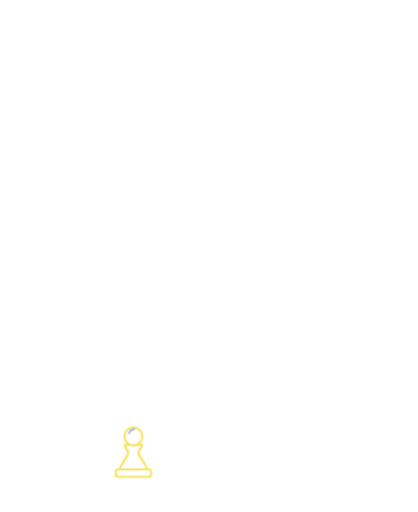
t = 0.00 s
t = 0.30 s: frame unchanged from t = 0.00 s, image omitted
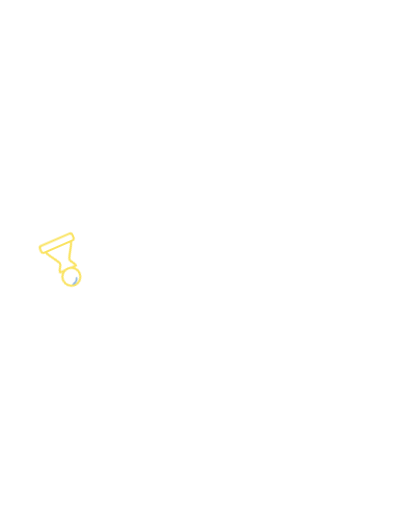
t = 0.62 s
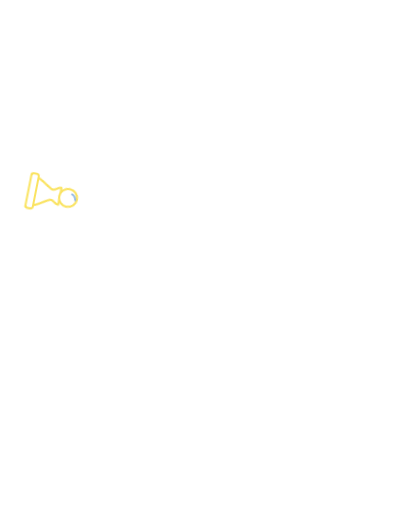
t = 0.92 s
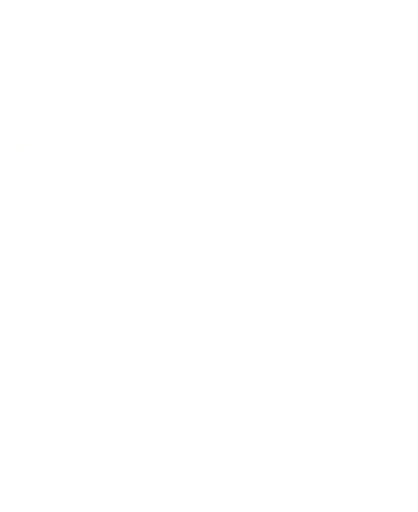
t = 1.26 s
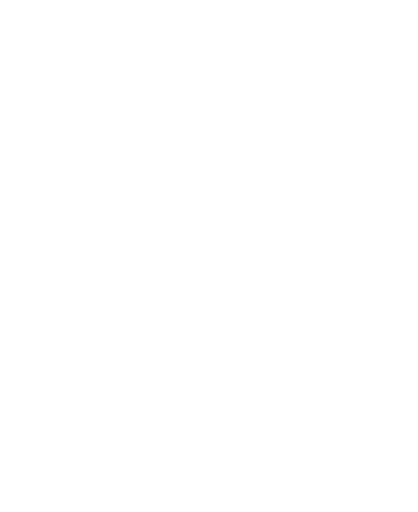
t = 1.58 s

The animated SVG that drew these frames (rendered in a browser with its animation timeline set to each time). Animation: 7 CSS @keyframes rules; one cycle of 1.90 s, repeats indefinitely.

<svg xmlns="http://www.w3.org/2000/svg" viewBox="-40 -330 1160 1420" class="mascotte mascotte-coup-de-pied-blanc mascotte-coup-de-pied" role="img" aria-label="Coup de pied">
<style>
.mascotte.mascotte-coup-de-pied-blanc { --mascot: #ffffff; --line: #fae361; }
.mascotte-coup-de-pied .m { fill: var(--mascot); }
.mascotte-coup-de-pied .shadow { fill: var(--mascot); opacity: .12; }
.mascotte-coup-de-pied g { transform-box: view-box; transform-origin: 0 0; }
.mascotte-coup-de-pied .arm2 { transform: rotate(104deg); } .mascotte-coup-de-pied .arm { transform: rotate(-104deg); } .mascotte-coup-de-pied .legl { transform: rotate(10deg); } .mascotte-coup-de-pied .legr { transform: rotate(-10deg); }
.mascotte-coup-de-pied .fa { animation: coup-de-pied-fa 1.6s ease-in-out .15s infinite alternate; } .mascotte-coup-de-pied .fa2 { animation: coup-de-pied-fb 1.6s ease-in-out .3s infinite alternate; }
@keyframes coup-de-pied-fa { from{transform:rotate(4deg)} to{transform:rotate(18deg)} } @keyframes coup-de-pied-fb { from{transform:rotate(4deg)} to{transform:rotate(18deg)} }
.mascotte-coup-de-pied .shadow { transform-box: fill-box; transform-origin: center; }
.mascotte-coup-de-pied .legl { animation: cdp-l 1.6s infinite; }
@keyframes cdp-l { 0%,20%{transform:rotate(-30deg);animation-timing-function:cubic-bezier(.7,0,.84,0)} 32%{transform:rotate(80deg);animation-timing-function:cubic-bezier(.16,1,.3,1)} 60%,100%{transform:rotate(0)} }
.mascotte-coup-de-pied .torso { animation: cdp-t 1.6s ease-in-out infinite; }
@keyframes cdp-t { 0%,20%{transform:rotate(4deg)} 32%{transform:rotate(10deg)} 60%,100%{transform:rotate(0)} }
.mascotte-coup-de-pied .arm { animation: cdp-a 1.6s ease-in-out infinite; }
@keyframes cdp-a { 0%,20%{transform:rotate(-80deg)} 32%{transform:rotate(-150deg)} 60%,100%{transform:rotate(-112deg)} }
.mascotte-coup-de-pied .arm2 { animation: cdp-b 1.6s ease-in-out infinite; }
@keyframes cdp-b { 0%,20%{transform:rotate(130deg)} 32%{transform:rotate(40deg)} 60%,100%{transform:rotate(112deg)} }
.mascotte-coup-de-pied .pv { animation: cdp-p 1.6s infinite; }
@keyframes cdp-p { 0%,30%{transform:translate(0,0) rotate(0);opacity:1;animation-timing-function:cubic-bezier(.16,1,.3,1)} 70%{transform:translate(-260px,-760px) rotate(-260deg);opacity:1} 80%,100%{transform:translate(-300px,-860px) rotate(-300deg);opacity:0} }
@media (prefers-reduced-motion: reduce) { .mascotte-coup-de-pied * { animation: none !important; } }
</style>
<ellipse class="shadow" cx="580" cy="1056.233" rx="280" ry="26"/><defs><clipPath id="coup-de-pied-tete"><polygon points="380,-10 1010,-10 1010,486 380,486"/></clipPath><clipPath id="coup-de-pied-buste"><polygon points="380,470 772,478 800,560 788,640 780,790 780,862 380,862"/></clipPath><clipPath id="coup-de-pied-jambeg"><polygon points="360,760 628,760 628,1110 360,1110"/></clipPath><clipPath id="coup-de-pied-jambed"><polygon points="628,760 786,760 786,930 840,1110 628,1110"/></clipPath><clipPath id="coup-de-pied-bra"><polygon points="300,-685 -685,300 300,300"/></clipPath><clipPath id="coup-de-pied-avb"><polygon points="300,-685 -685,300 -685,-685"/></clipPath></defs><g transform="translate(620.0 1038.2)"><g class="rig"><g transform="translate(-620.0 -1038.2)"><g transform="translate(548.0 795.0)"><g class="legl"><path class="m" d="M-72,-24 C-72,-72 72,-72 72,-24 C72,66 62,150 54,206 C50,232 38,244 14,244 L-100,244 C-136,244 -142,204 -108,194 L-62,182 C-68,112 -72,40 -72,-24 Z"/></g></g><g transform="translate(706.0 795.0)"><g class="legr"><path class="m" d="M-72,-24 C-72,-72 72,-72 72,-24 C72,66 62,150 54,206 C50,232 38,244 14,244 L-100,244 C-136,244 -142,204 -108,194 L-62,182 C-68,112 -72,40 -72,-24 Z"/></g></g><g transform="translate(625.0 800.0)"><g class="torso"><g transform="translate(-625 -800)"><g transform="translate(762.0 575.0)"><g class="arm2"><g transform="scale(-1 1)"><path class="m" d="M-1.7,-70.4 C-3.2,-70.4 -4.7,-70.3 -6.1,-70.2 C-24.3,-72.5 -42.4,-74.6 -60.3,-79.2 C-139.3,-99.3 -206.5,-148.9 -239.6,-224.4 C-245.7,-238.4 -266.8,-294.0 -259.0,-305.5 C-257.2,-308.0 -246.9,-312.8 -243.1,-316.0 C-214.9,-339.3 -193.2,-403.1 -227.2,-429.4 C-231.7,-432.9 -238.7,-434.6 -241.9,-438.5 C-246.2,-443.8 -248.5,-457.8 -253.8,-466.2 C-282.1,-511.3 -356.4,-511.8 -389.5,-470.3 C-394.2,-464.4 -399.7,-451.1 -403.9,-447.7 C-411.3,-441.7 -421.3,-442.9 -430.5,-432.1 C-461.2,-396.1 -441.5,-317.9 -395.2,-302.4 C-385.8,-236.4 -358.6,-169.3 -319.4,-115.6 C-260.6,-35.1 -170.3,9.4 -78.2,41.6 C-72.8,43.5 -52.7,46.9 -49.7,51.5 C-49.6,51.4 -49.4,51.4 -49.3,51.3 C-49.3,51.3 -49.4,51.3 -49.4,51.2 C-36.8,62.9 -20.1,70.0 -1.7,70.0 C37.1,70.0 68.5,38.6 68.5,-0.2 C68.5,-38.9 37.1,-70.4 -1.7,-70.4 Z" clip-path="url(#coup-de-pied-bra)"/><g transform="translate(-253 -132)"><g class="fa2"><g transform="translate(253 132)"><path class="m" d="M-1.7,-70.4 C-3.2,-70.4 -4.7,-70.3 -6.1,-70.2 C-24.3,-72.5 -42.4,-74.6 -60.3,-79.2 C-139.3,-99.3 -206.5,-148.9 -239.6,-224.4 C-245.7,-238.4 -266.8,-294.0 -259.0,-305.5 C-257.2,-308.0 -246.9,-312.8 -243.1,-316.0 C-214.9,-339.3 -193.2,-403.1 -227.2,-429.4 C-231.7,-432.9 -238.7,-434.6 -241.9,-438.5 C-246.2,-443.8 -248.5,-457.8 -253.8,-466.2 C-282.1,-511.3 -356.4,-511.8 -389.5,-470.3 C-394.2,-464.4 -399.7,-451.1 -403.9,-447.7 C-411.3,-441.7 -421.3,-442.9 -430.5,-432.1 C-461.2,-396.1 -441.5,-317.9 -395.2,-302.4 C-385.8,-236.4 -358.6,-169.3 -319.4,-115.6 C-260.6,-35.1 -170.3,9.4 -78.2,41.6 C-72.8,43.5 -52.7,46.9 -49.7,51.5 C-49.6,51.4 -49.4,51.4 -49.3,51.3 C-49.3,51.3 -49.4,51.3 -49.4,51.2 C-36.8,62.9 -20.1,70.0 -1.7,70.0 C37.1,70.0 68.5,38.6 68.5,-0.2 C68.5,-38.9 37.1,-70.4 -1.7,-70.4 Z" clip-path="url(#coup-de-pied-avb)"/><circle class="m" cx="-253" cy="-132" r="62"/></g></g></g></g><circle class="m" r="50"/></g></g><path class="m" d="M592,470 C566,510 546,560 532,612 C508,700 486,770 476,820 C520,872 734,872 790,826 C806,740 810,640 794,566 C786,524 774,494 760,470 Z"/><circle class="m" cx="650" cy="480" r="70"/><g transform="translate(650.0 470.0)"><g class="head"><g transform="translate(-650 -470)"><path class="m" d="M861.3,743.7 C852.9,748.7 843.4,751.9 835.0,756.8 C815.5,768.2 796.4,780.6 776.5,791.4 C777.1,778.8 775.7,765.9 776.4,753.3 C778.3,720.9 784.4,678.8 790.3,646.4 C791.1,642.2 791.0,635.9 796.2,636.5 C802.8,637.4 830.6,652.8 838.7,657.1 C852.0,664.1 894.5,686.7 898.7,699.4 C904.2,716.1 874.2,736.1 861.3,743.7 Z M1034.2,666.3 C1016.9,628.2 961.4,587.7 926.1,565.7 C902.4,550.9 876.6,538.8 851.8,525.8 C842.4,519.4 775.8,497.7 773.9,493.5 C772.2,489.9 780.8,486.5 783.5,484.8 C811.1,467.6 841.0,455.8 861.6,429.1 C890.6,391.5 899.3,363.5 894.4,315.2 C888.3,254.5 804.1,134.2 762.1,88.0 C734.7,57.7 693.7,10.8 651.8,48.6 C625.9,72.0 629.8,109.8 639.3,140.0 C640.5,144.0 651.7,168.3 650.5,169.4 C601.6,175.7 546.4,180.7 500.2,198.9 C474.4,209.0 450.2,233.9 460.1,264.0 C467.5,286.6 530.3,313.4 553.4,316.4 C519.1,370.2 529.4,423.0 569.1,469.9 C574.2,475.9 581.2,481.0 586.2,487.0 C588.2,489.4 590.7,490.2 590.3,493.7 C622.5,499.9 646.8,528.2 646.8,562.2 C646.8,600.8 615.5,632.0 577.0,632.0 C559.0,632.0 542.6,625.2 530.2,614.0 C530.0,614.1 529.7,614.2 529.5,614.2 C529.5,614.3 529.6,614.4 529.6,614.5 C529.6,614.5 477.3,809.8 477.3,809.8 C477.5,812.8 477.3,815.4 476.7,818.3 C468.1,862.7 442.8,916.2 427.4,959.4 C423.9,969.1 398.0,1040.3 401.2,1043.4 C449.2,1042.4 497.7,1046.0 545.4,1040.6 C552.8,1013.1 565.6,984.3 579.6,959.4 C585.1,949.7 601.2,922.4 608.6,916.1 C614.9,910.8 628.5,907.6 635.8,912.5 C642.6,917.0 652.4,951.8 655.8,962.0 C663.1,984.6 668.2,1013.7 676.6,1034.4 C679.4,1041.4 683.8,1042.8 691.1,1043.5 C719.1,1046.3 775.7,1045.9 804.1,1043.5 C808.4,1043.1 811.8,1041.4 815.8,1040.7 C811.3,1016.6 800.1,993.7 793.4,970.0 C792.3,965.9 792.9,962.1 792.2,959.4 C792.1,958.9 790.3,957.6 789.8,955.4 C788.1,948.2 786.3,940.5 785.6,933.2 C785.2,929.9 785.8,930.0 788.3,928.0 C819.5,940.0 851.3,948.3 883.3,933.7 C902.9,924.8 920.4,908.6 915.1,885.1 C914.5,882.4 906.3,870.1 904.4,868.3 C900.9,865.0 885.0,859.3 886.7,853.1 C888.0,848.6 914.0,839.8 920.0,836.6 C956.5,817.0 1025.5,766.6 1039.0,727.2 C1046.9,704.5 1044.1,688.0 1034.2,666.3 Z" fill-rule="evenodd" clip-path="url(#coup-de-pied-tete)"/></g></g></g><circle class="m" cx="579.4" cy="562.8" r="46"/><g transform="translate(579.4 562.8)"><g class="arm"><path class="m" d="M-1.7,-70.4 C-3.2,-70.4 -4.7,-70.3 -6.1,-70.2 C-24.3,-72.5 -42.4,-74.6 -60.3,-79.2 C-139.3,-99.3 -206.5,-148.9 -239.6,-224.4 C-245.7,-238.4 -266.8,-294.0 -259.0,-305.5 C-257.2,-308.0 -246.9,-312.8 -243.1,-316.0 C-214.9,-339.3 -193.2,-403.1 -227.2,-429.4 C-231.7,-432.9 -238.7,-434.6 -241.9,-438.5 C-246.2,-443.8 -248.5,-457.8 -253.8,-466.2 C-282.1,-511.3 -356.4,-511.8 -389.5,-470.3 C-394.2,-464.4 -399.7,-451.1 -403.9,-447.7 C-411.3,-441.7 -421.3,-442.9 -430.5,-432.1 C-461.2,-396.1 -441.5,-317.9 -395.2,-302.4 C-385.8,-236.4 -358.6,-169.3 -319.4,-115.6 C-260.6,-35.1 -170.3,9.4 -78.2,41.6 C-72.8,43.5 -52.7,46.9 -49.7,51.5 C-49.6,51.4 -49.4,51.4 -49.3,51.3 C-49.3,51.3 -49.4,51.3 -49.4,51.2 C-36.8,62.9 -20.1,70.0 -1.7,70.0 C37.1,70.0 68.5,38.6 68.5,-0.2 C68.5,-38.9 37.1,-70.4 -1.7,-70.4 Z" clip-path="url(#coup-de-pied-bra)"/><g transform="translate(-253 -132)"><g class="fa"><g transform="translate(253 132)"><path class="m" d="M-1.7,-70.4 C-3.2,-70.4 -4.7,-70.3 -6.1,-70.2 C-24.3,-72.5 -42.4,-74.6 -60.3,-79.2 C-139.3,-99.3 -206.5,-148.9 -239.6,-224.4 C-245.7,-238.4 -266.8,-294.0 -259.0,-305.5 C-257.2,-308.0 -246.9,-312.8 -243.1,-316.0 C-214.9,-339.3 -193.2,-403.1 -227.2,-429.4 C-231.7,-432.9 -238.7,-434.6 -241.9,-438.5 C-246.2,-443.8 -248.5,-457.8 -253.8,-466.2 C-282.1,-511.3 -356.4,-511.8 -389.5,-470.3 C-394.2,-464.4 -399.7,-451.1 -403.9,-447.7 C-411.3,-441.7 -421.3,-442.9 -430.5,-432.1 C-461.2,-396.1 -441.5,-317.9 -395.2,-302.4 C-385.8,-236.4 -358.6,-169.3 -319.4,-115.6 C-260.6,-35.1 -170.3,9.4 -78.2,41.6 C-72.8,43.5 -52.7,46.9 -49.7,51.5 C-49.6,51.4 -49.4,51.4 -49.3,51.3 C-49.3,51.3 -49.4,51.3 -49.4,51.2 C-36.8,62.9 -20.1,70.0 -1.7,70.0 C37.1,70.0 68.5,38.6 68.5,-0.2 C68.5,-38.9 37.1,-70.4 -1.7,-70.4 Z" clip-path="url(#coup-de-pied-avb)"/><circle class="m" cx="-253" cy="-132" r="62"/></g></g></g></g></g></g></g></g></g></g></g><g transform="translate(330.0 960.0)"><g class="pv"><g transform="scale(.5)"><g><path d="M-48,-112 C-48,-88 -22,-80 -30,-60 C-48,-22 -74,0 -78,30 L78,30 C74,0 48,-22 30,-60 C22,-80 48,-88 48,-112 Z" fill="#fff" stroke="var(--line)" stroke-width="12" stroke-linejoin="round"/>
<circle cy="-158" r="50" fill="#fff" stroke="var(--line)" stroke-width="12"/><rect x="-98" y="24" width="196" height="42" rx="14" fill="#fff" stroke="var(--line)" stroke-width="12"/>
<path d="M-24,-176 C-18,-192 -6,-198 6,-200" fill="none" stroke="#93b9e2" stroke-width="10" stroke-linecap="round"/></g></g></g></g>
</svg>
